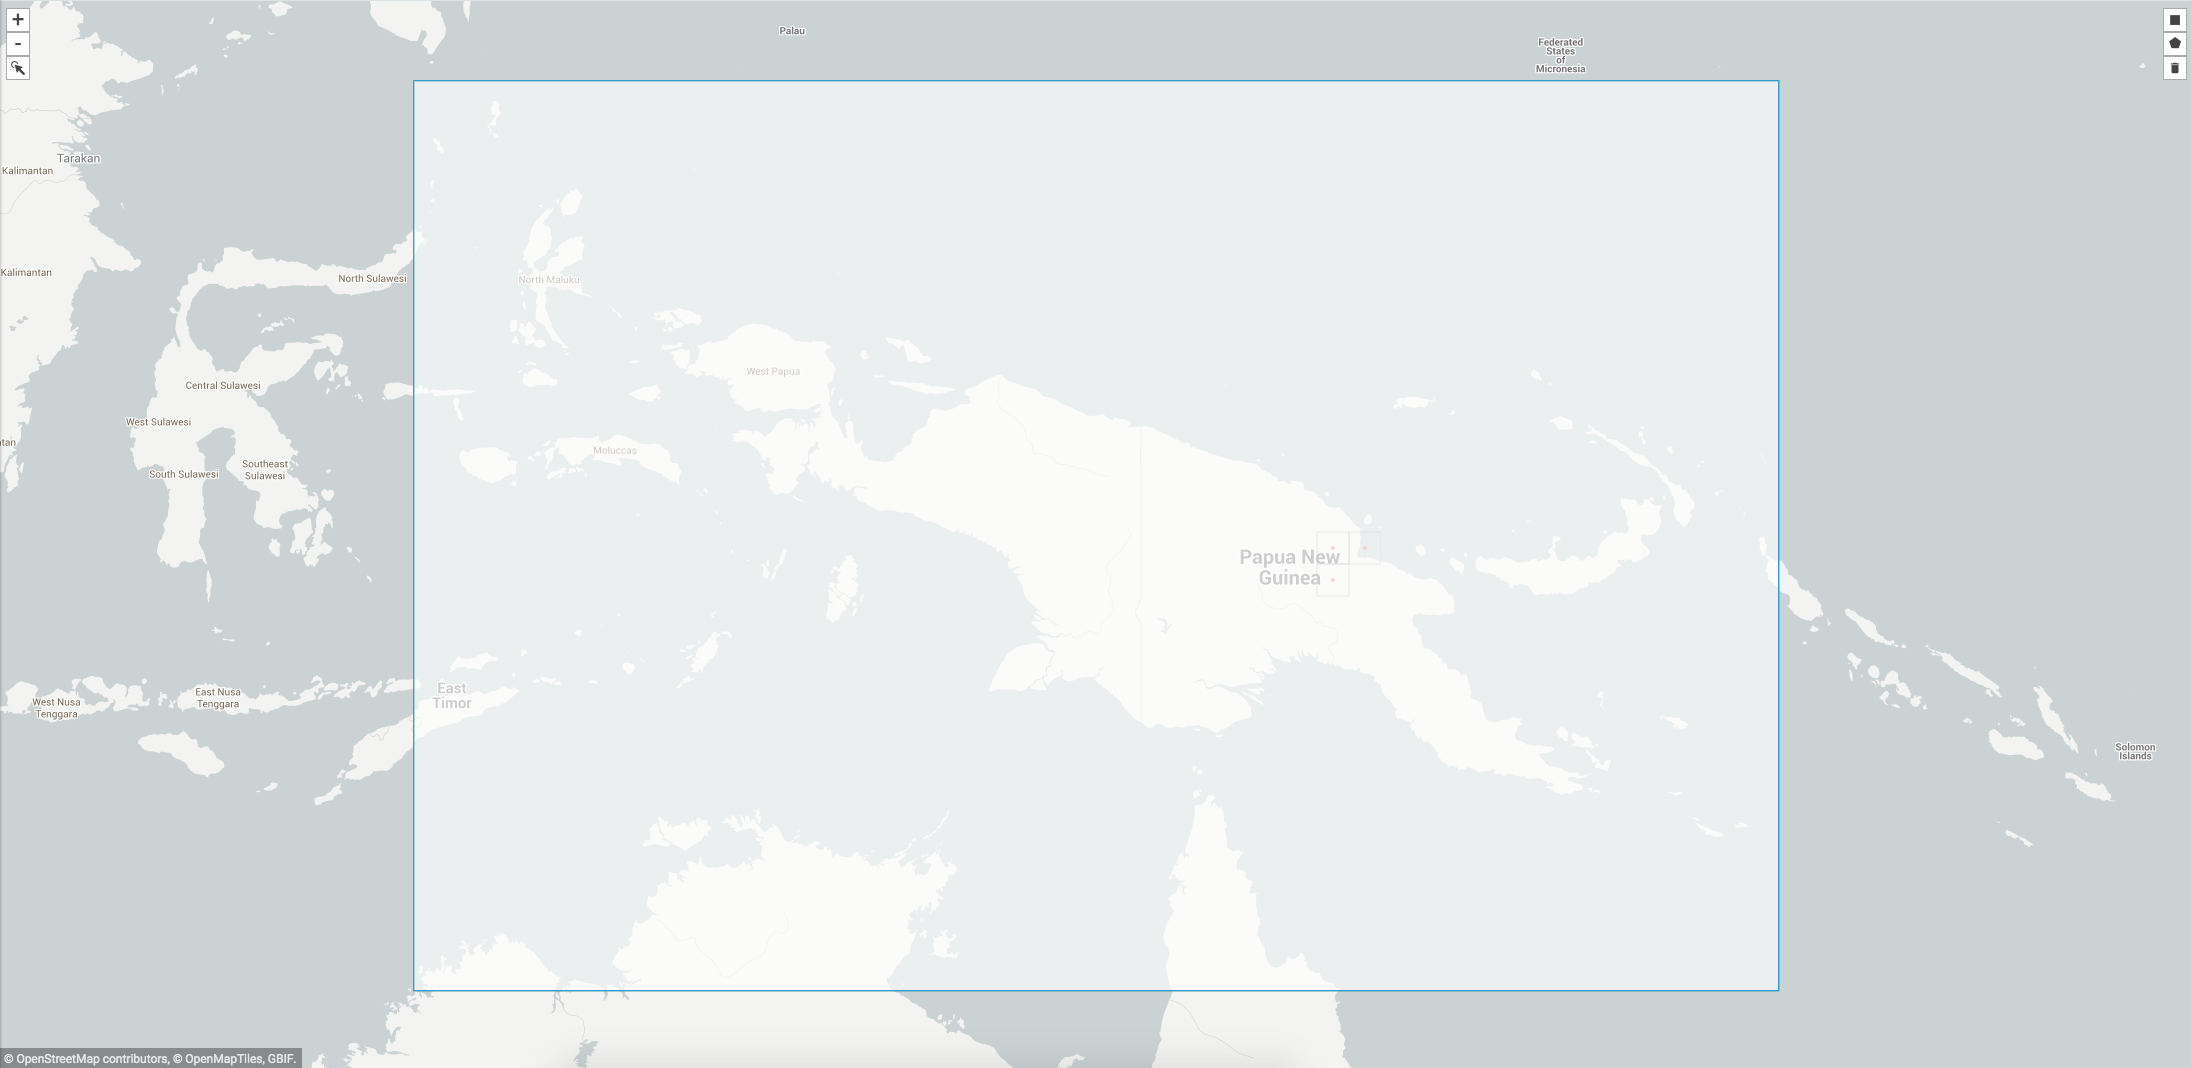

The data file committed next to this chart (first rows):
, gbifID, decimalLatitude, decimalLongitude, acceptedScientificName
0, 2265576845, -5.23, 145.2, Artocarpus altilis (Parkinson) Fosberg
1, 2265574180, -5.238, 145.2, Artocarpus altilis (Parkinson) Fosberg
2, 2265573562, -5.183, 145.8, Artocarpus altilis (Parkinson) Fosberg
3, 2265571622, -5.217, 145.7, Artocarpus altilis (Parkinson) Fosberg
4, 2265570022, -5.234, 145.2, Artocarpus altilis (Parkinson) Fosberg
5, 2265570018, -5.231, 145.2, Artocarpus altilis (Parkinson) Fosberg
6, 2265569890, -5.23, 145.2, Artocarpus altilis (Parkinson) Fosberg
7, 2265569289, -5.229, 145.2, Artocarpus altilis (Parkinson) Fosberg
8, 2265568782, -5.23, 145.2, Artocarpus altilis (Parkinson) Fosberg
9, 2265568362, -5.243, 145.2, Artocarpus altilis (Parkinson) Fosberg
10, 2265568153, -5.23, 145.2, Artocarpus altilis (Parkinson) Fosberg
11, 1424814396, -5.732, 145.3, Artocarpus altilis (Parkinson) Fosberg
